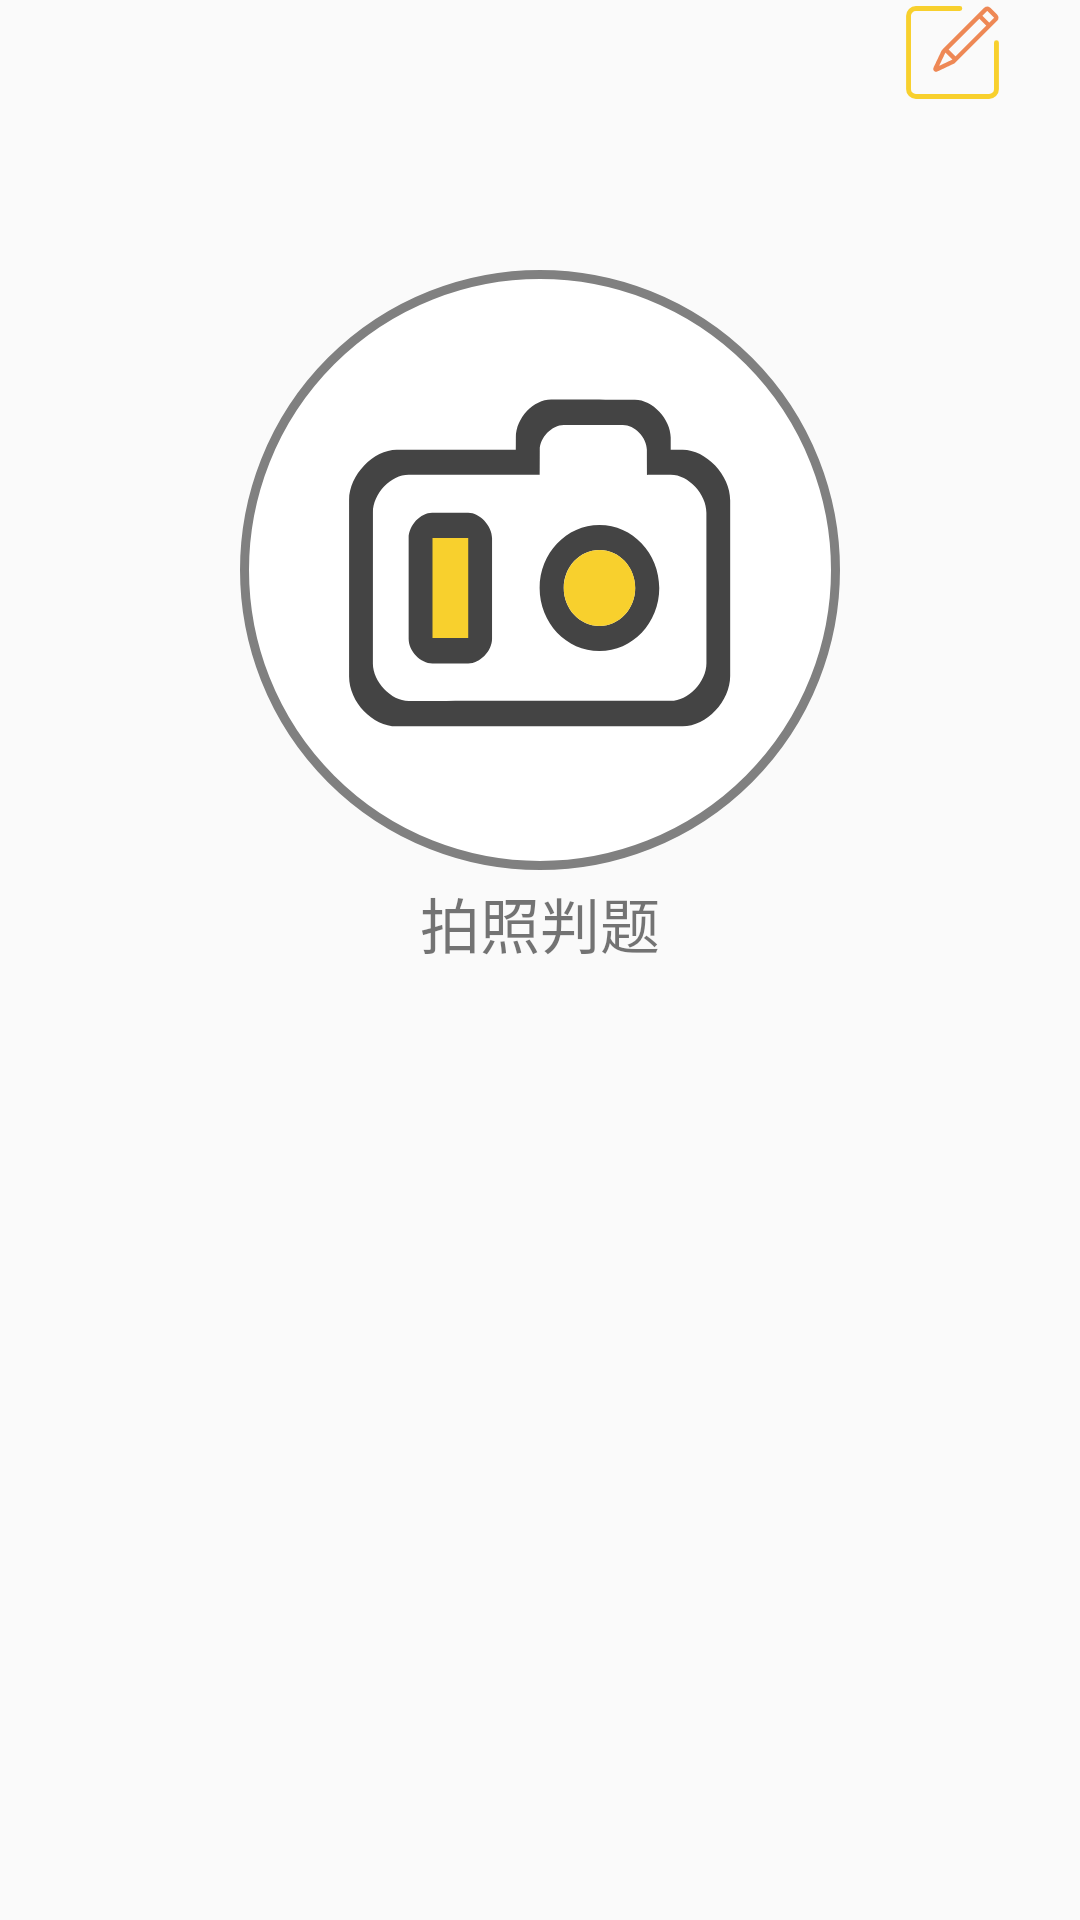

Layout XML and referenced resources for this Android screen:
<!-- AndroidManifest.xml: application theme AppTheme -->
<!-- res/layout/fragment_dashboard.xml -->
<?xml version="1.0" encoding="utf-8"?>
<androidx.constraintlayout.widget.ConstraintLayout xmlns:android="http://schemas.android.com/apk/res/android"
    xmlns:app="http://schemas.android.com/apk/res-auto"
    android:layout_width="match_parent"
    android:layout_height="match_parent">

    <ImageButton
        android:id="@+id/shotButton"
        android:layout_width="wrap_content"
        android:layout_height="wrap_content"
        android:layout_marginBottom="260dp"
        android:src="@drawable/photo"
        app:layout_constraintBottom_toBottomOf="parent"
        app:layout_constraintLeft_toLeftOf="parent"
        app:layout_constraintRight_toRightOf="parent"
        app:layout_constraintTop_toTopOf="parent"
        android:background="@drawable/photo_icon"
        android:foreground="?android:selectableItemBackground"
        android:theme="@style/RippleWhite"/>

    <ImageButton
        android:id="@+id/feedback_button"
        android:layout_width="wrap_content"
        android:layout_height="wrap_content"
        android:src="@drawable/ic_feedback"
        android:background="#00FFFFFF"
        app:layout_constraintRight_toRightOf="parent"
        app:layout_constraintTop_toTopOf="parent"
        android:layout_marginRight="25dp"
        android:foreground="?android:selectableItemBackground"/>

    <TextView
        android:layout_width="wrap_content"
        android:layout_height="wrap_content"
        android:text="拍照判题"
        android:textSize="20dp"
        app:layout_constraintBottom_toBottomOf="parent"
        app:layout_constraintLeft_toLeftOf="parent"
        app:layout_constraintRight_toRightOf="parent"
        app:layout_constraintTop_toTopOf="parent"
        android:layout_marginBottom="25dp"/>

</androidx.constraintlayout.widget.ConstraintLayout>
<!-- resources referenced by this layout -->
<resources>
  <!-- drawable ic_feedback (drawable) -->
  <vector xmlns:android="http://schemas.android.com/apk/res/android"
      android:width="35dp"
      android:height="35dp"
      android:viewportWidth="1024"
      android:viewportHeight="1024">
    <path
        android:pathData="M869.21,964.47H154.79a95.36,95.36 0,0 1,-95.26 -95.26V154.79a95.36,95.36 0,0 1,95.26 -95.26h428.65a23.81,23.81 0,0 1,0 47.63H154.79a47.63,47.63 0,0 0,-47.63 47.63v714.42a47.63,47.63 0,0 0,47.63 47.63h714.42a47.63,47.63 0,0 0,47.63 -47.63V416.74a23.81,23.81 0,0 1,47.63 0v452.47a95.36,95.36 0,0 1,-95.26 95.26z"
        android:fillColor="#F8D02D"/>
    <path
        android:pathData="M948.06,142.96L881,75.9a42.29,42.29 0,0 0,-59.74 0l-47.63,47.63 -29.92,29.92 -329.56,329.56 0.74,0.74a20.93,20.93 0,0 0,-9.34 9.61l-79.03,166.83a27.98,27.98 0,0 0,37.26 37.26l166.83,-79.03a20.93,20.93 0,0 0,9.61 -9.34l0.74,0.74L870.52,280.24l29.87,-29.87 47.63,-47.63a42.29,42.29 0,0 0,0.04 -59.78zM381.8,642.16l61.55,-129.94 68.39,68.39zM540.95,550.1L473.9,483.01 773.58,183.37l67.05,67.01zM803.45,153.48l47.63,-47.63 67.06,67.06 -47.63,47.63z"
        android:fillColor="#EE8855"/>
  </vector>
  <!-- drawable photo: vector/xml drawable (drawable, 2133 chars, omitted) -->
  <!-- drawable photo_icon (drawable) -->
  <?xml version="1.0" encoding="utf-8"?>
  <shape xmlns:android="http://schemas.android.com/apk/res/android"
      android:shape="oval" >
  
      <solid android:color="@android:color/white" />
  
      <size
          android:height="30dp"
          android:width="30dp" />
      <stroke android:width="3dp"
          android:color="#808080"/>
  
  </shape>
  <style name="RippleWhite">
          <item name="android:colorControlHighlight">#D8D8D8</item>
          <item name="android:radius">100dp</item>
      </style>
  <style name="AppTheme" parent="Theme.AppCompat.Light.DarkActionBar">
          
          <item name="colorPrimary">@color/colorPrimary</item>
          <item name="colorPrimaryDark">@color/colorPrimaryDark</item>
          <item name="colorAccent">@color/colorAccent</item>
  
      </style>
  <color name="colorPrimary">#6FFF5722</color>
  <color name="colorPrimaryDark">#00FFC100</color>
  <color name="colorAccent">#FF9C0E</color>
</resources>
